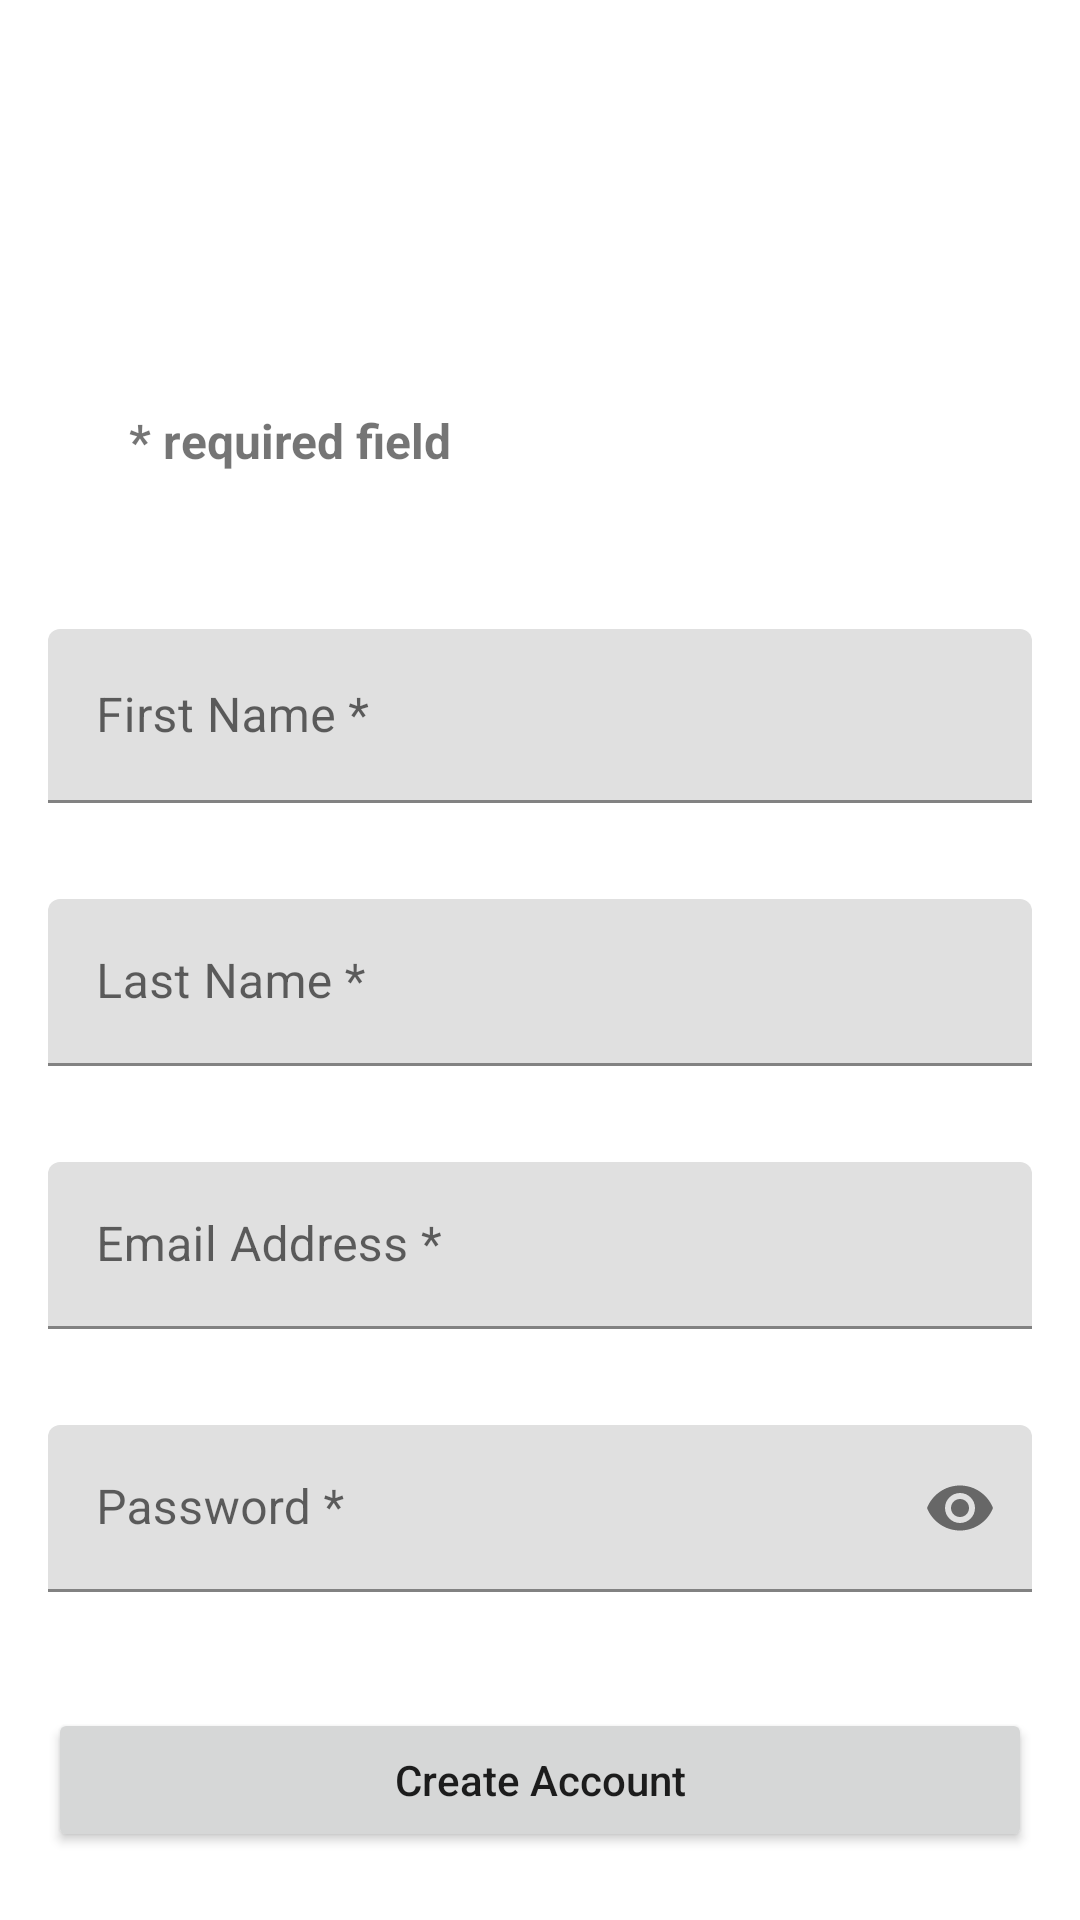

Produce the Android XML layout that renders to this screen, including the resource entries it uses.
<!-- AndroidManifest.xml: application theme Theme.HomeWorkFiveWallmart -->
<!-- res/layout/activity_register.xml -->
<?xml version="1.0" encoding="utf-8"?>
<androidx.constraintlayout.widget.ConstraintLayout xmlns:android="http://schemas.android.com/apk/res/android"
    xmlns:app="http://schemas.android.com/apk/res-auto"
    xmlns:tools="http://schemas.android.com/tools"
    android:layout_width="match_parent"
    android:layout_height="match_parent"
    tools:context=".RegisterActivity">
    <ImageView
        android:id="@+id/imageView"
        android:layout_width="307dp"
        android:layout_height="76dp"
        android:layout_marginTop="48dp"
        android:src="@drawable/walmartlogo"
        app:layout_constraintEnd_toEndOf="parent"
        app:layout_constraintStart_toStartOf="parent"
        app:layout_constraintTop_toTopOf="parent" />

    <TextView
        android:id="@+id/tvShow"
        android:layout_width="wrap_content"
        android:layout_height="wrap_content"
        android:layout_marginTop="12dp"
        android:text="* required field"
        android:textSize="16sp"
        android:textStyle="bold"
        app:layout_constraintEnd_toEndOf="parent"
        app:layout_constraintHorizontal_bias="0.171"
        app:layout_constraintStart_toStartOf="parent"
        app:layout_constraintTop_toBottomOf="@+id/imageView" />

    <com.google.android.material.textfield.TextInputLayout
        android:id="@+id/tvFirstName"
        android:layout_width="match_parent"
        android:layout_height="wrap_content"
        android:layout_marginTop="36dp"
        android:text="FirstName"
        app:layout_constraintEnd_toEndOf="parent"
        app:layout_constraintStart_toStartOf="parent"
        app:layout_constraintTop_toBottomOf="@+id/tvShow" >

        <com.google.android.material.textfield.TextInputEditText
            android:id="@+id/edtFirstName"
            android:layout_width="match_parent"
            android:layout_height="58dp"
            android:layout_margin="16dp"
            android:layout_marginTop="8dp"
            android:ems="10"
            android:hint="First Name *"
            android:inputType="textPersonName"

            />
    </com.google.android.material.textfield.TextInputLayout>

    <com.google.android.material.textfield.TextInputLayout
        android:id="@+id/tvLastName"
        android:layout_width="match_parent"
        android:layout_height="wrap_content"
        android:text="LastName"
        app:layout_constraintTop_toBottomOf="@id/tvFirstName"
        app:layout_constraintEnd_toEndOf="parent"
        app:layout_constraintStart_toStartOf="parent"
        >

        <com.google.android.material.textfield.TextInputEditText
            android:id="@+id/edtLastName"

            android:layout_width="match_parent"
            android:layout_height="wrap_content"
            android:layout_margin="16dp"
            android:hint="Last Name *"
            />

    </com.google.android.material.textfield.TextInputLayout>
    <com.google.android.material.textfield.TextInputLayout
        android:id="@+id/tvEmail"
        android:layout_width="match_parent"
        android:layout_height="wrap_content"
        android:text="Email Address"
        app:layout_constraintEnd_toEndOf="parent"
        app:layout_constraintStart_toStartOf="parent"
        app:layout_constraintTop_toBottomOf="@+id/tvLastName" >

        <com.google.android.material.textfield.TextInputEditText
            android:id="@+id/edtEmail"
            android:layout_width="match_parent"
            android:layout_height="wrap_content"
            android:layout_marginTop="8dp"
            android:layout_margin="16dp"
            android:ems="10"
            android:hint="Email Address *"
            android:inputType="textPersonName"

            />
    </com.google.android.material.textfield.TextInputLayout>

    <com.google.android.material.textfield.TextInputLayout
        android:id="@+id/tvPassword"
        android:layout_width="match_parent"
        android:layout_height="wrap_content"
        app:passwordToggleEnabled="true"
        android:text="Password"
        app:layout_constraintTop_toBottomOf="@id/tvEmail"
        app:layout_constraintEnd_toEndOf="parent"
        app:layout_constraintStart_toStartOf="parent">

        <com.google.android.material.textfield.TextInputEditText
            android:id="@+id/edtPassword"

            android:layout_width="match_parent"
            android:layout_height="wrap_content"
            android:layout_margin="16dp"
            android:layout_marginTop="12dp"
            android:ems="10"
            android:hint="Password *"
            android:inputType="textPassword"
            />

    </com.google.android.material.textfield.TextInputLayout>

    <Button
        android:id="@+id/btnSignIn"
        android:layout_width="match_parent"
        android:layout_height="wrap_content"
        android:layout_margin="16dp"
        android:textAllCaps="false"
        android:text="Create Account"
        app:layout_constraintEnd_toEndOf="parent"
        app:layout_constraintStart_toStartOf="parent"
        app:layout_constraintTop_toBottomOf="@+id/tvPassword"
        app:layout_constraintBottom_toBottomOf="parent"/>

</androidx.constraintlayout.widget.ConstraintLayout>
<!-- resources referenced by this layout -->
<resources>
  <style name="Theme.HomeWorkFiveWallmart" parent="Theme.MaterialComponents.DayNight.DarkActionBar">
          
          <item name="colorPrimary">@color/purple_500</item>
          <item name="colorPrimaryVariant">@color/purple_700</item>
          <item name="colorOnPrimary">@color/white</item>
          
          <item name="colorSecondary">@color/teal_200</item>
          <item name="colorSecondaryVariant">@color/teal_700</item>
          <item name="colorOnSecondary">@color/black</item>
          
          <item name="android:statusBarColor" tools:targetApi="l">?attr/colorPrimaryVariant</item>
          
      </style>
  <!-- not gathered from this repository: default colours our renderer supplied (Android Studio template values) -->
  <color name="purple_500">#FF6200EE</color>
  <color name="purple_700">#FF3700B3</color>
  <color name="teal_200">#FF03DAC5</color>
  <color name="teal_700">#FF018786</color>
  <color name="black">#FF000000</color>
  <color name="white">#FFFFFFFF</color>
</resources>
